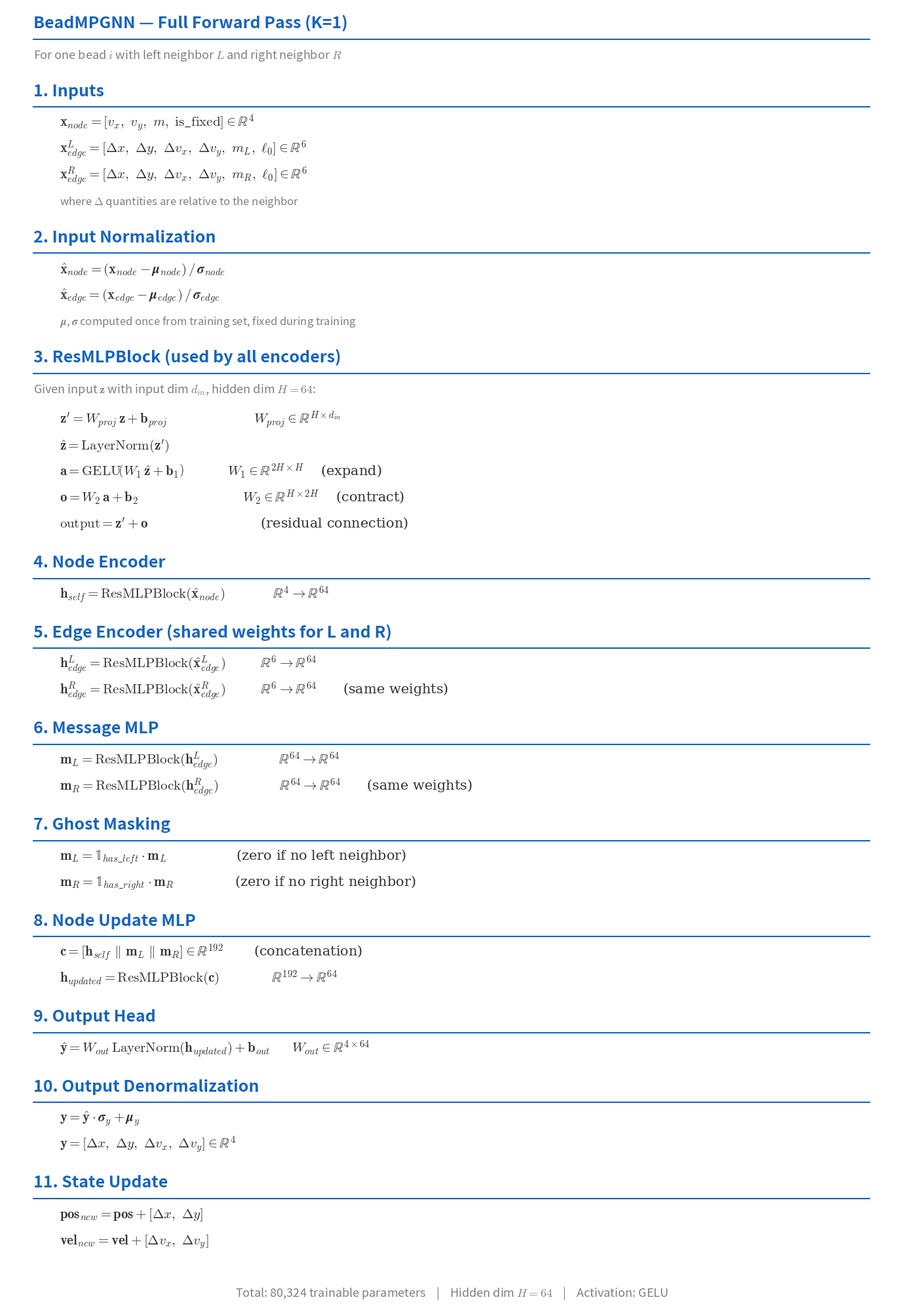

Reproduce this figure in Python.
"""Generate mathematical reference sheet for BeadMPGNN forward pass."""

import matplotlib
matplotlib.use("Agg")
import matplotlib.pyplot as plt

plt.rcParams.update({'font.size': 14, 'mathtext.fontset': 'cm'})

fig, ax = plt.subplots(1, 1, figsize=(14, 20))
ax.axis("off")
ax.set_xlim(0, 10)
ax.set_ylim(0, 28)

y = 27.5
lx = 0.3  # left margin

def title(text, y_pos):
    ax.text(lx, y_pos, text, fontsize=18, fontweight="bold", color="#1565C0")
    ax.plot([lx, 9.7], [y_pos - 0.25, y_pos - 0.25], color="#1565C0", lw=1.5)
    return y_pos - 0.7

def line(text, y_pos, fontsize=14, color="black", indent=0):
    ax.text(lx + indent, y_pos, text, fontsize=fontsize, color=color)
    return y_pos - 0.55

def math(text, y_pos, indent=0.3):
    ax.text(lx + indent, y_pos, text, fontsize=15, color="#333333",
            fontfamily="serif")
    return y_pos - 0.6

def gap(y_pos, size=0.3):
    return y_pos - size

# ============================================================
y = title("BeadMPGNN — Full Forward Pass (K=1)", y)
y = line("For one bead $i$ with left neighbor $L$ and right neighbor $R$", y, fontsize=13, color="gray")
y = gap(y)

# ============================================================
y = title("1. Inputs", y)
y = math(r"$\mathbf{x}_{node} = [v_x,\ v_y,\ m,\ \mathrm{is\_fixed}] \in \mathbb{R}^{4}$", y)
y = math(r"$\mathbf{x}_{edge}^L = [\Delta x,\ \Delta y,\ \Delta v_x,\ \Delta v_y,\ m_L,\ \ell_0] \in \mathbb{R}^{6}$", y)
y = math(r"$\mathbf{x}_{edge}^R = [\Delta x,\ \Delta y,\ \Delta v_x,\ \Delta v_y,\ m_R,\ \ell_0] \in \mathbb{R}^{6}$", y)
y = line("where $\\Delta$ quantities are relative to the neighbor", y, fontsize=12, color="gray", indent=0.3)
y = gap(y)

# ============================================================
y = title("2. Input Normalization", y)
y = math(r"$\hat{\mathbf{x}}_{node} = (\mathbf{x}_{node} - \boldsymbol{\mu}_{node}) \,/\, \boldsymbol{\sigma}_{node}$", y)
y = math(r"$\hat{\mathbf{x}}_{edge} = (\mathbf{x}_{edge} - \boldsymbol{\mu}_{edge}) \,/\, \boldsymbol{\sigma}_{edge}$", y)
y = line("$\\boldsymbol{\\mu}$, $\\boldsymbol{\\sigma}$ computed once from training set, fixed during training", y, fontsize=12, color="gray", indent=0.3)
y = gap(y)

# ============================================================
y = title("3. ResMLPBlock (used by all encoders)", y)
y = line("Given input $\\mathbf{z}$ with input dim $d_{in}$, hidden dim $H = 64$:", y, fontsize=13, color="gray")
y = gap(y, 0.15)
y = math(r"$\mathbf{z}' = W_{proj}\,\mathbf{z} + \mathbf{b}_{proj}$                    $W_{proj} \in \mathbb{R}^{H \times d_{in}}$", y)
y = math(r"$\hat{\mathbf{z}} = \mathrm{LayerNorm}(\mathbf{z}')$", y)
y = math(r"$\mathbf{a} = \mathrm{GELU}\!\left(W_1\,\hat{\mathbf{z}} + \mathbf{b}_1\right)$          $W_1 \in \mathbb{R}^{2H \times H}$    (expand)", y)
y = math(r"$\mathbf{o} = W_2\,\mathbf{a} + \mathbf{b}_2$                        $W_2 \in \mathbb{R}^{H \times 2H}$    (contract)", y)
y = math(r"$\mathrm{output} = \mathbf{z}' + \mathbf{o}$                          (residual connection)", y)
y = gap(y)

# ============================================================
y = title("4. Node Encoder", y)
y = math(r"$\mathbf{h}_{self} = \mathrm{ResMLPBlock}(\hat{\mathbf{x}}_{node})$           $\mathbb{R}^{4} \to \mathbb{R}^{64}$", y)
y = gap(y)

# ============================================================
y = title("5. Edge Encoder (shared weights for L and R)", y)
y = math(r"$\mathbf{h}_{edge}^L = \mathrm{ResMLPBlock}(\hat{\mathbf{x}}_{edge}^L)$        $\mathbb{R}^{6} \to \mathbb{R}^{64}$", y)
y = math(r"$\mathbf{h}_{edge}^R = \mathrm{ResMLPBlock}(\hat{\mathbf{x}}_{edge}^R)$        $\mathbb{R}^{6} \to \mathbb{R}^{64}$      (same weights)", y)
y = gap(y)

# ============================================================
y = title("6. Message MLP", y)
y = math(r"$\mathbf{m}_L = \mathrm{ResMLPBlock}(\mathbf{h}_{edge}^L)$              $\mathbb{R}^{64} \to \mathbb{R}^{64}$", y)
y = math(r"$\mathbf{m}_R = \mathrm{ResMLPBlock}(\mathbf{h}_{edge}^R)$              $\mathbb{R}^{64} \to \mathbb{R}^{64}$      (same weights)", y)
y = gap(y)

# ============================================================
y = title("7. Ghost Masking", y)
y = math(r"$\mathbf{m}_L = \mathbb{1}_{has\_left} \cdot \mathbf{m}_L$                (zero if no left neighbor)", y)
y = math(r"$\mathbf{m}_R = \mathbb{1}_{has\_right} \cdot \mathbf{m}_R$              (zero if no right neighbor)", y)
y = gap(y)

# ============================================================
y = title("8. Node Update MLP", y)
y = math(r"$\mathbf{c} = [\mathbf{h}_{self}\ \|\ \mathbf{m}_L\ \|\ \mathbf{m}_R] \in \mathbb{R}^{192}$       (concatenation)", y)
y = math(r"$\mathbf{h}_{updated} = \mathrm{ResMLPBlock}(\mathbf{c})$            $\mathbb{R}^{192} \to \mathbb{R}^{64}$", y)
y = gap(y)

# ============================================================
y = title("9. Output Head", y)
y = math(r"$\hat{\mathbf{y}} = W_{out}\,\mathrm{LayerNorm}(\mathbf{h}_{updated}) + \mathbf{b}_{out}$     $W_{out} \in \mathbb{R}^{4 \times 64}$", y)
y = gap(y)

# ============================================================
y = title("10. Output Denormalization", y)
y = math(r"$\mathbf{y} = \hat{\mathbf{y}} \cdot \boldsymbol{\sigma}_y + \boldsymbol{\mu}_y$", y)
y = math(r"$\mathbf{y} = [\Delta x,\ \Delta y,\ \Delta v_x,\ \Delta v_y] \in \mathbb{R}^{4}$", y)
y = gap(y)

# ============================================================
y = title("11. State Update", y)
y = math(r"$\mathbf{pos}_{new} = \mathbf{pos} + [\Delta x,\ \Delta y]$", y)
y = math(r"$\mathbf{vel}_{new} = \mathbf{vel} + [\Delta v_x,\ \Delta v_y]$", y)
y = gap(y)

# Footer
ax.text(5, y - 0.3, "Total: 80,324 trainable parameters    |    Hidden dim $H = 64$    |    Activation: GELU",
        ha="center", fontsize=13, color="gray", style="italic")

plt.tight_layout()
plt.savefig("mpgnn_math_reference.png", dpi=150, bbox_inches="tight")
print("Saved mpgnn_math_reference.png")
